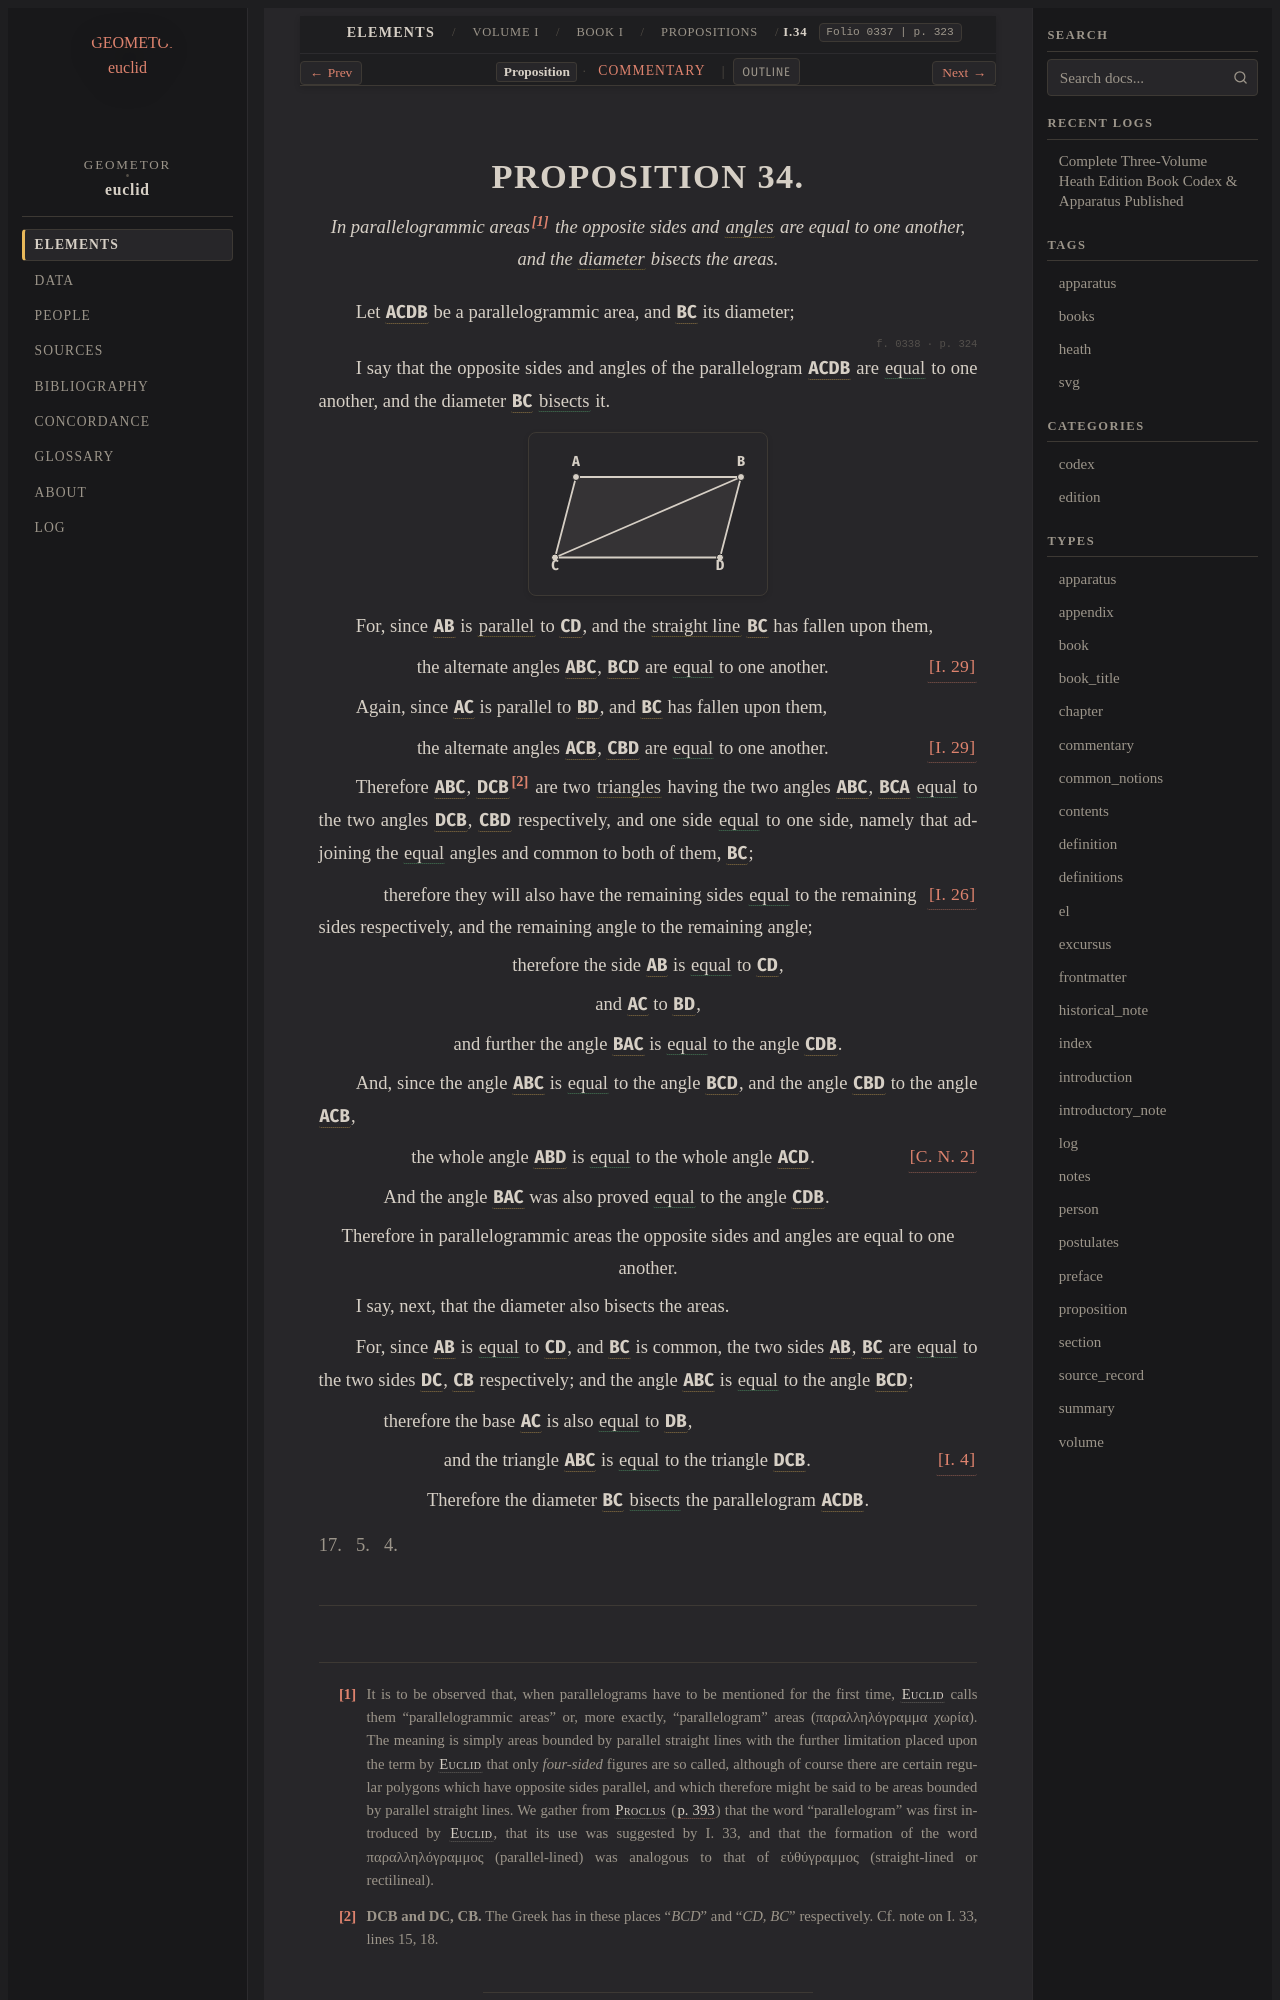

repository: geometor/euclid · page: heath/volume_I/book_i/propositions/34/index.html · generator: sphinx

:canonical_id: I.34
:volume: I
:book: I
:proposition: 34
:type: proposition
:title: Proposition I.34
:folios: 0337, 0338, 0339
:folio: 0337
:page: 323
:pages: 323, 324, 325
:dependencies: I.def.4, I.def.8, I.def.17, I.def.19, I.def.23, I.cn.2, I.4, I.26, I.29

.. _I.34:

.. folio:: 0337
   :page: 323
